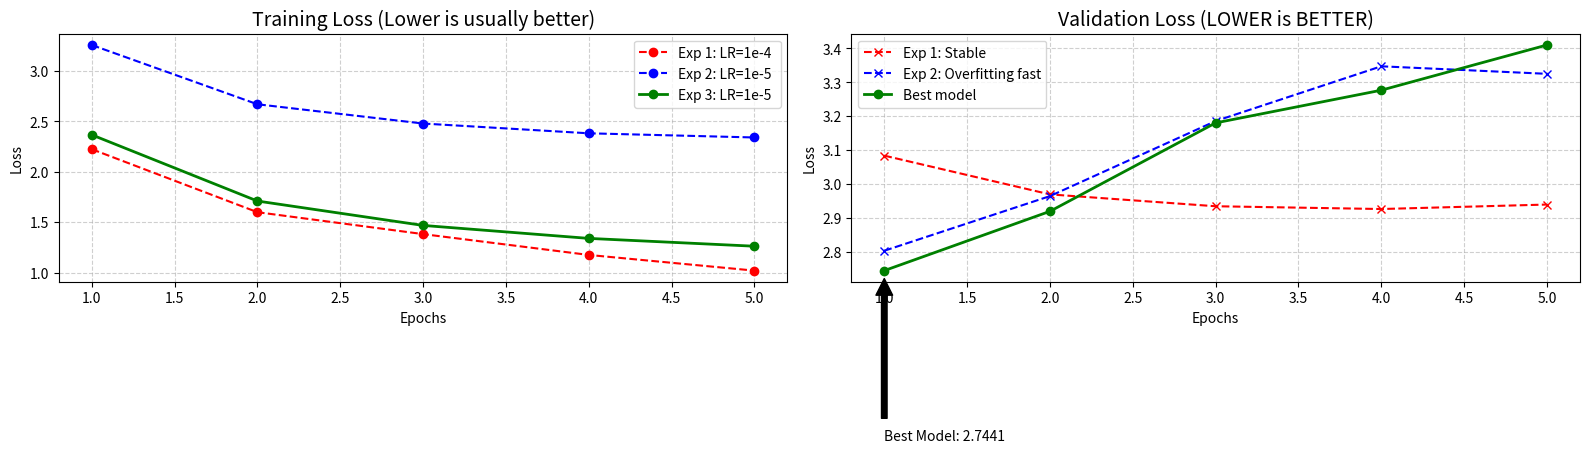

This figure's Python source:
import matplotlib.pyplot as plt
import numpy as np

# --- DATA ENTRY ---

# Epochs (X-axis)
epochs = [1, 2, 3, 4, 5]

# EXPERIMENT 1: First Run (LR=1e-4, Batch Size=5)
# Risultato: Overfitting rapido dopo ep 1.
exp1_train = [2.2234, 1.5996, 1.3826, 1.1763, 1.0211]
exp1_val   = [2.7441, 2.9191, 3.1801, 3.2766, 3.4100]

# EXPERIMENT 2: The "Safe Mode" Run (LR=1e-5, Batch Size=8)
# Risultato: Molto stabile ma lento (Underfitting). Best val alla fine.
exp2_train = [3.2551, 2.6684, 2.4777, 2.3809, 2.3396]
exp2_val   = [3.0835, 2.9691, 2.9341, 2.9259, 2.9391]

# EXPERIMENT 3: The "Aggressive + Batch 8" Run (LR=1e-4, Batch Size=8)
# Risultato: Simile a Exp 1, ottimo inizio ma poi Overfitting.
exp3_train = [2.3656, 1.7101, 1.4686, 1.3402, 1.2627]
exp3_val   = [2.8027, 2.9640, 3.1855, 3.3472, 3.3250]

# --- PLOTTING ---

fig, (ax1, ax2) = plt.subplots(1, 2, figsize=(16, 6))

# 1. Training Loss Plot
ax1.plot(epochs, exp1_train, 'r--', marker='o', label='Exp 1: LR=1e-4')
ax1.plot(epochs, exp2_train, 'b--', marker='o', label='Exp 2: LR=1e-5 ')
ax1.plot(epochs, exp3_train, 'g-',  marker='o', linewidth=2, label='Exp 3: LR=1e-5')
ax1.set_title("Training Loss (Lower is usually better)", fontsize=14)
ax1.set_xlabel("Epochs")
ax1.set_ylabel("Loss")
ax1.grid(True, linestyle='--', alpha=0.6)
ax1.legend()

# 2. Validation Loss Plot (The Important One)
ax2.plot(epochs, exp2_val, 'r--', marker='x', label='Exp 1: Stable')
ax2.plot(epochs, exp3_val, 'b--', marker='x', label='Exp 2: Overfitting fast')
ax2.plot(epochs, exp1_val, 'g-',  marker='o', linewidth=2, label='Best model')
ax2.set_title("Validation Loss (LOWER is BETTER)", fontsize=14)
ax2.set_xlabel("Epochs")
ax2.set_ylabel("Loss")
ax2.grid(True, linestyle='--', alpha=0.6)
ax2.legend()

# Highlight the best point
best_loss = min(exp1_val)
best_epoch = exp1_val.index(best_loss) + 1
ax2.annotate(f'Best Model: {best_loss:.4f}', 
             xy=(best_epoch, best_loss), 
             xytext=(best_epoch, best_loss - 0.5),
             arrowprops=dict(facecolor='black', shrink=0.05))

plt.tight_layout()
plt.show()

# Save the plot for your report
fig.savefig('training_comparison.png', dpi=300)
print("Plot saved as training_comparison.png")